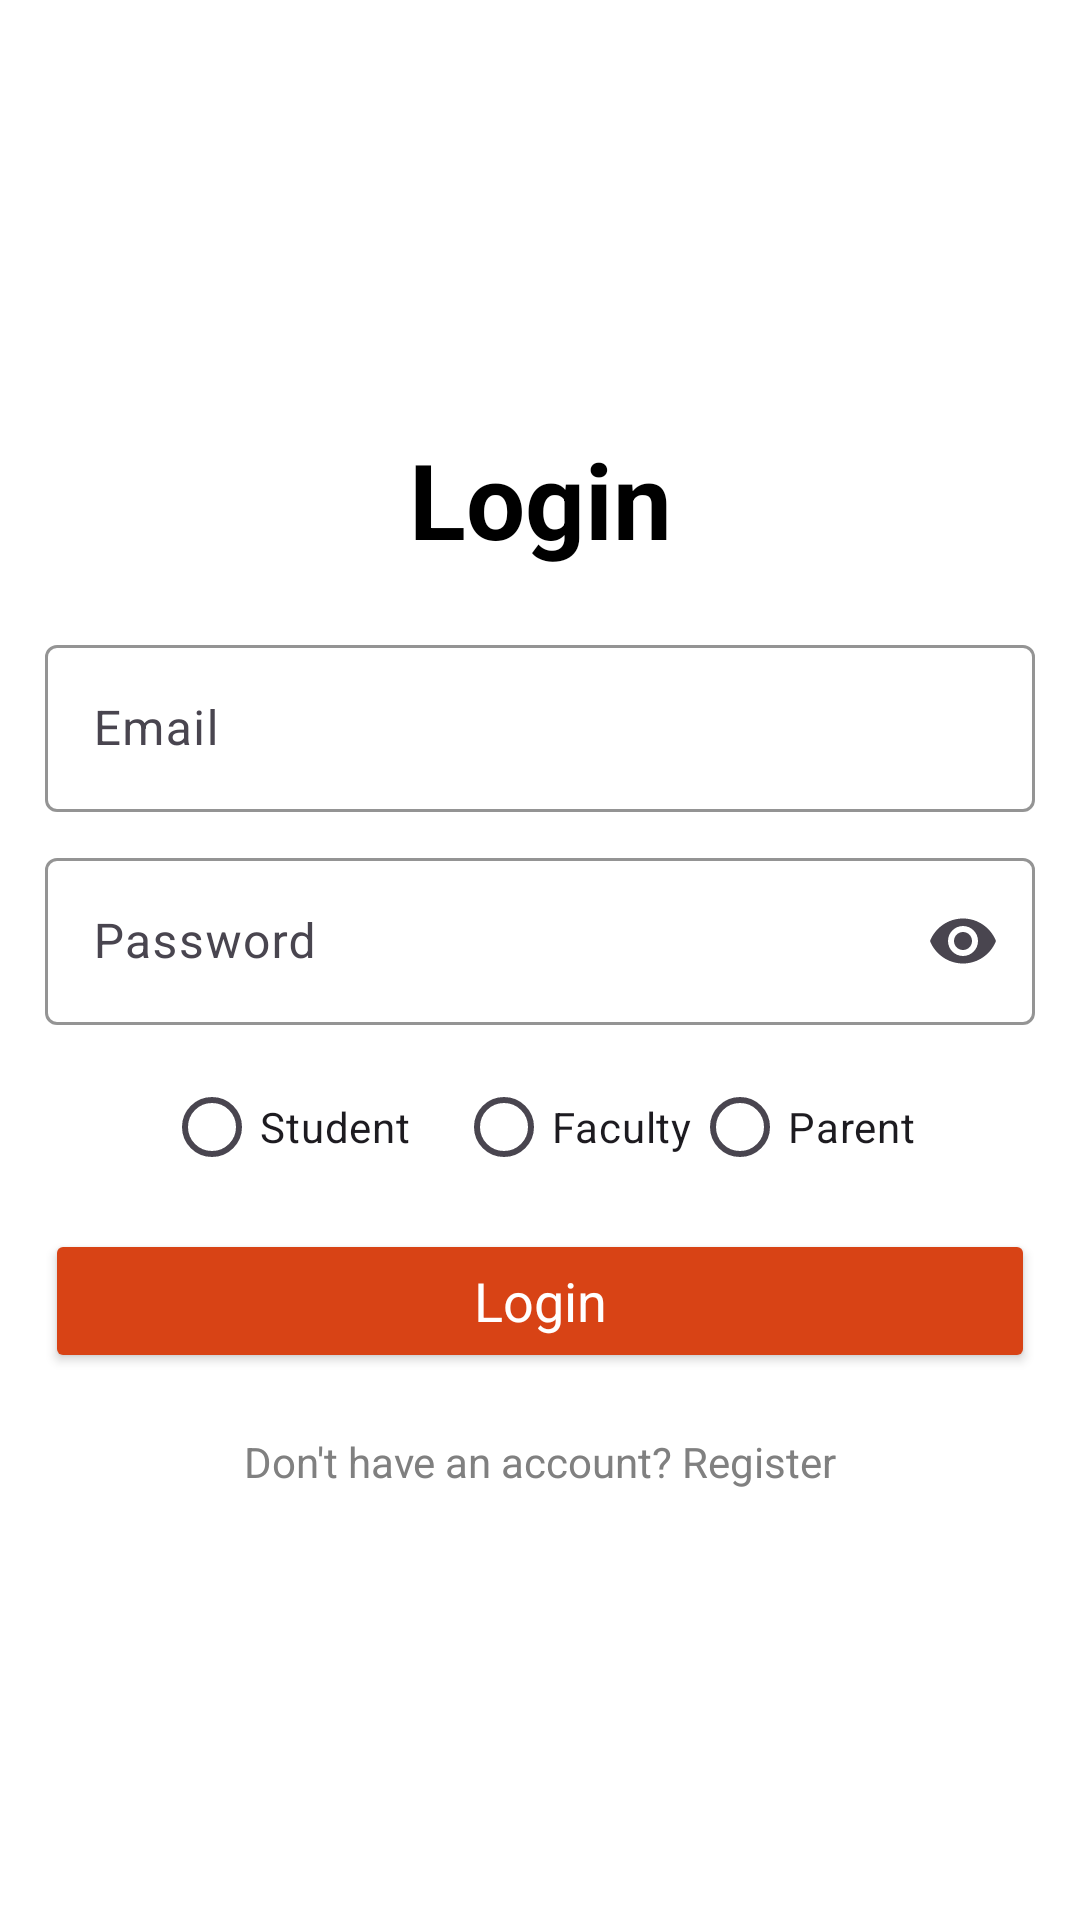

This screen was rendered from an Android layout file. Write that file and the resources it references.
<!-- AndroidManifest.xml: application theme Base.Theme.EduEase -->
<!-- res/layout/activity_user_login.xml -->
<?xml version="1.0" encoding="utf-8"?>
<LinearLayout xmlns:android="http://schemas.android.com/apk/res/android"
    xmlns:app="http://schemas.android.com/apk/res-auto"
    xmlns:tools="http://schemas.android.com/tools"
    android:id="@+id/main"
    android:background="@color/backgroundColor"
    android:layout_width="match_parent"
    android:layout_height="match_parent"
    android:orientation="vertical"
    android:padding="15dp"
    android:gravity="center"
    tools:context=".user_login">


    <TextView
        android:id="@+id/mainLoginText"
        android:text="@string/login"
        android:textSize="35sp"
        android:textStyle="bold"
        android:gravity="center"
        android:textColor="@color/black"
        android:layout_marginBottom="20dp"
        android:layout_width="match_parent"
        android:layout_height="wrap_content" />
    <com.google.android.material.textfield.TextInputLayout
        android:layout_width="match_parent"
        android:layout_height="wrap_content"
        app:boxStrokeColor="@color/brown50"
        android:theme="@style/EditTextThemeOverlay">
        <com.google.android.material.textfield.TextInputEditText
            android:id="@+id/email"
            android:hint="@string/email"
            android:colorAccent="@color/brown50"
            android:textColor="@color/black"
            android:layout_width="match_parent"
            android:layout_height="wrap_content"
            android:inputType="textEmailAddress" />
    </com.google.android.material.textfield.TextInputLayout>

    <com.google.android.material.textfield.TextInputLayout
        android:layout_marginTop="10dp"
        android:layout_width="match_parent"
        android:layout_height="wrap_content"
        android:textColor="@color/brown50"
        app:boxStrokeColor="@color/brown50"
        app:endIconMode="password_toggle">
        <com.google.android.material.textfield.TextInputEditText
            android:id="@+id/password"
            android:hint="@string/password"
            android:textColor="@color/black"
            android:inputType="textPassword"
            android:layout_width="match_parent"
            android:layout_height="wrap_content"/>
    </com.google.android.material.textfield.TextInputLayout>

    <ProgressBar
        android:id="@+id/progressBar"
        android:visibility="gone"
        android:layout_width="wrap_content"
        android:layout_height="wrap_content"/>

    <RadioGroup
        android:id="@+id/roleGroup"
        android:layout_marginTop="10dp"
        android:layout_width="wrap_content"
        android:layout_height="wrap_content"
        android:textColor="@color/black"
        android:orientation="horizontal">

        <RadioButton
            android:id="@+id/radioStudent"
            android:layout_marginEnd="15dp"
            android:layout_width="wrap_content"
            android:layout_height="wrap_content"
            android:text="@string/student" />

        <RadioButton
            android:id="@+id/radioTeacher"
            android:layout_width="wrap_content"
            android:layout_height="wrap_content"
            android:text="@string/faculty" />

        <RadioButton
            android:id="@+id/radioParent"
            android:layout_width="wrap_content"
            android:layout_height="wrap_content"
            android:text="@string/parent" />
    </RadioGroup>

    <Button
        android:id="@+id/btn_login"
        android:text="@string/login"
        android:layout_marginTop="10dp"
        android:layout_width="match_parent"
        android:layout_height="wrap_content"
        style="@style/CustomLoginButton" />

    <TextView
        android:gravity="center"
        android:layout_marginTop="20dp"
        android:textColor="@color/grey"
        android:id="@+id/registerNow"
        android:text="@string/click_to_register"
        android:layout_width="match_parent"
        android:layout_height="wrap_content"/>

</LinearLayout>
<!-- resources referenced by this layout -->
<resources>
  <color name="backgroundColor">#FFFFFF</color>
  <color name="black">#FF000000</color>
  <color name="brown50">#D84315</color>
  <color name="grey">#808080</color>
  <string name="click_to_register">Don\'t have an account? Register</string>
  <string name="email">Email</string>
  <string name="faculty">Faculty</string>
  <string name="login">Login</string>
  <string name="parent">Parent</string>
  <string name="password">Password</string>
  <string name="student">Student</string>
  <style name="CustomLoginButton" parent="Theme.Material3.DayNight">
          <item name="android:layout_width">200dp</item>
          <item name="android:layout_height">50dp</item>
          <item name="android:backgroundTint">@color/brown50</item>
          <item name="android:textColor">@android:color/white</item>
          <item name="cornerRadius">10dp</item>
          <item name="android:textSize">18sp</item>
          <item name="android:padding">10dp</item>
          <item name="android:layout_gravity">center</item>
          <item name="android:gravity">center</item>
          <item name="android:layout_marginTop">20dp</item>
      </style>
  <style name="EditTextThemeOverlay" parent="ThemeOverlay.Material3">
          <item name="colorAccent">@color/brown50</item>
      </style>
  <style name="Base.Theme.EduEase" parent="Theme.Material3.DayNight.NoActionBar">
          
          <item name="colorAccent">@color/brown50</item>
  
      </style>
</resources>
